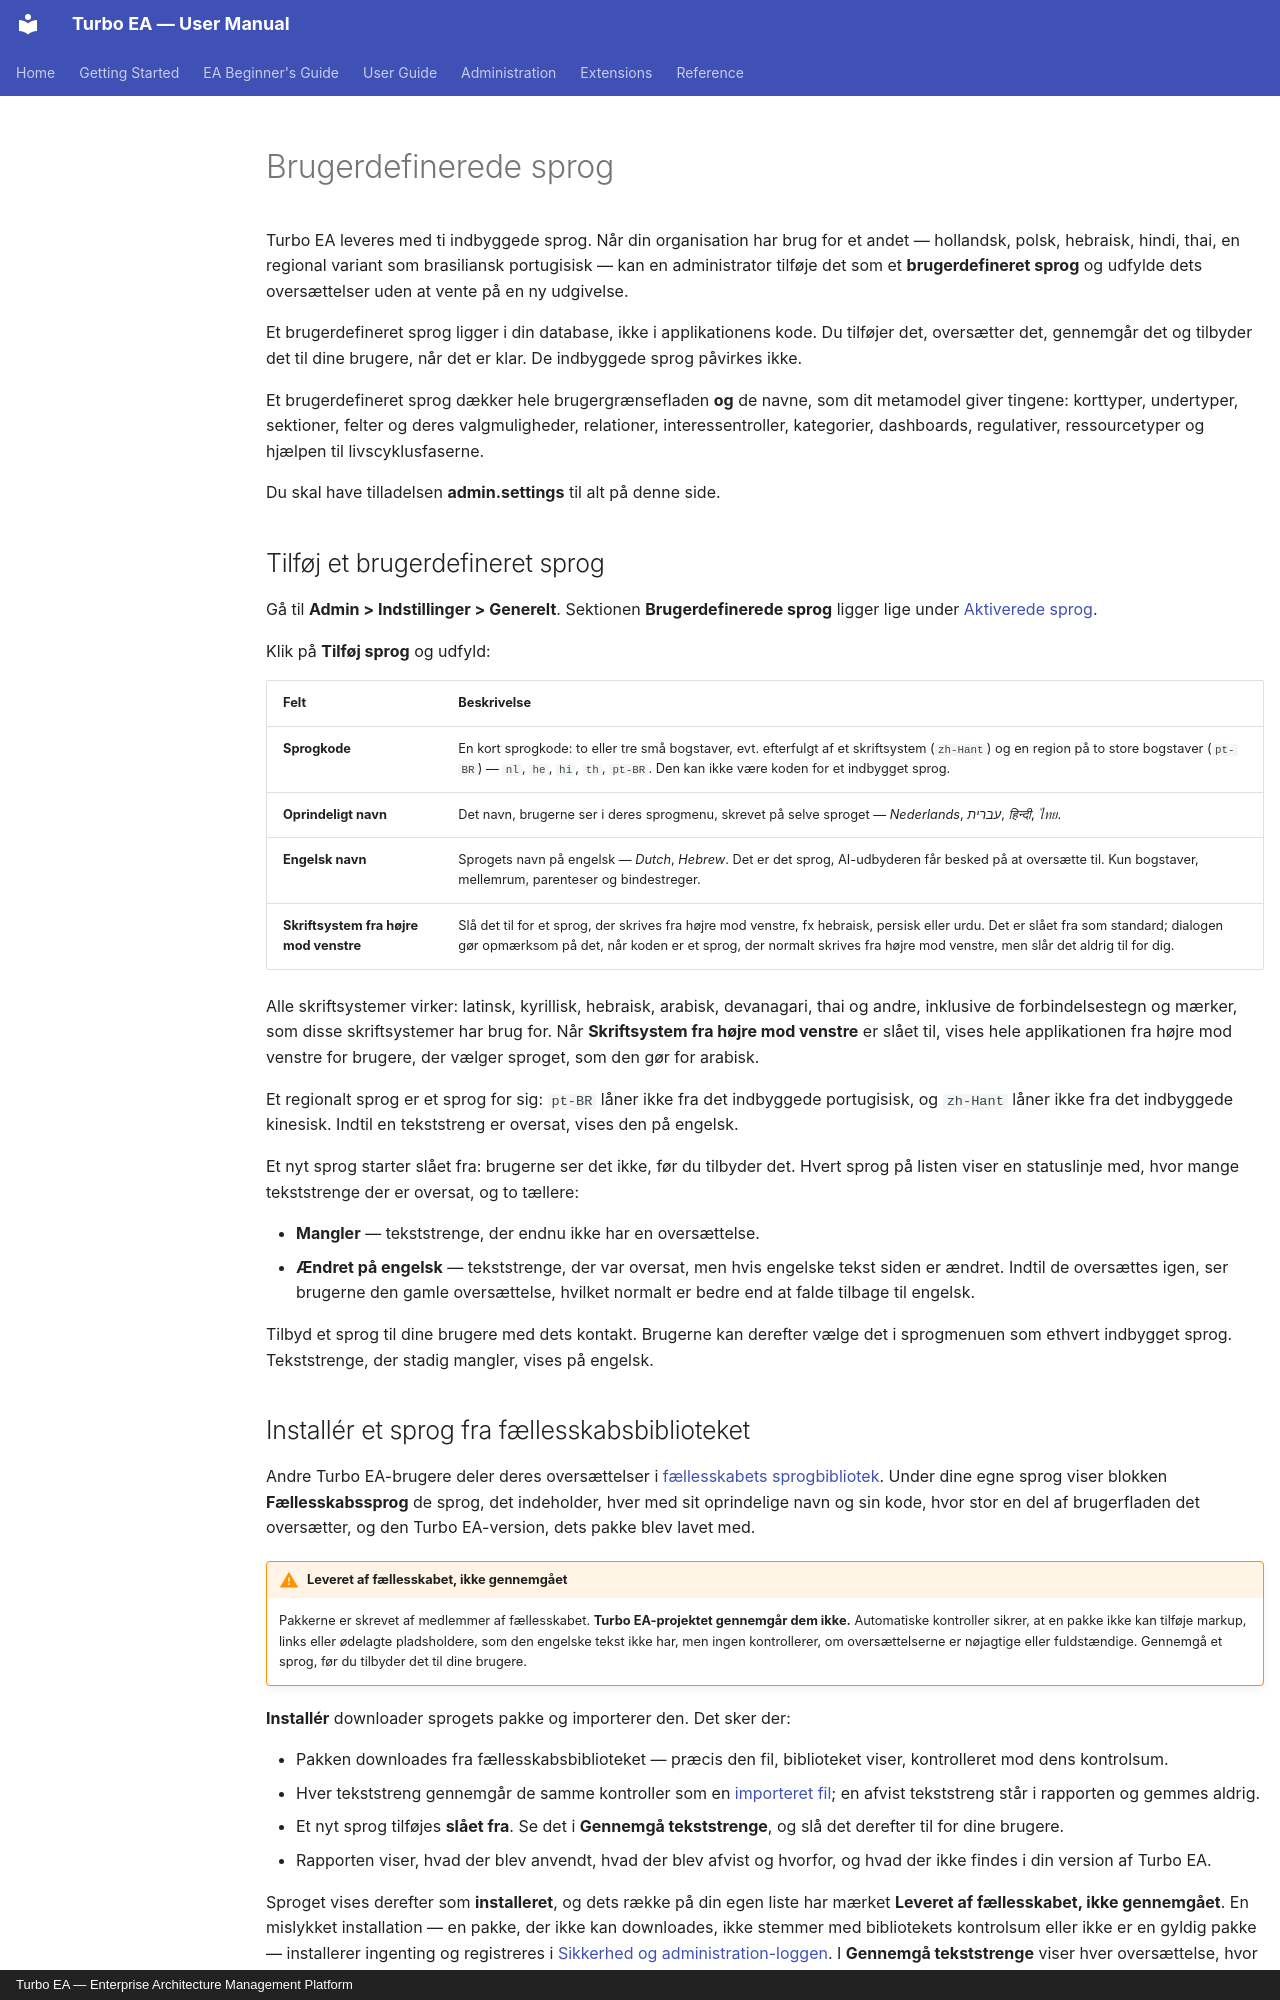

repository: vincentmakes/turbo-ea · page: admin/custom-languages.da/index.html · generator: mkdocs · copyright: Turbo EA — Enterprise Architecture Management Platform

# Brugerdefinerede sprog

Turbo EA leveres med ti indbyggede sprog. Når din organisation har brug for et andet — hollandsk, polsk, hebraisk, hindi, thai, en regional variant som brasiliansk portugisisk — kan en administrator tilføje det som et **brugerdefineret sprog** og udfylde dets oversættelser uden at vente på en ny udgivelse.

Et brugerdefineret sprog ligger i din database, ikke i applikationens kode. Du tilføjer det, oversætter det, gennemgår det og tilbyder det til dine brugere, når det er klar. De indbyggede sprog påvirkes ikke.

Et brugerdefineret sprog dækker hele brugergrænsefladen **og** de navne, som dit metamodel giver tingene: korttyper, undertyper, sektioner, felter og deres valgmuligheder, relationer, interessentroller, kategorier, dashboards, regulativer, ressourcetyper og hjælpen til livscyklusfaserne.

Du skal have tilladelsen **admin.settings** til alt på denne side.

## Tilføj et brugerdefineret sprog

Gå til **Admin > Indstillinger > Generelt**. Sektionen **Brugerdefinerede sprog** ligger lige under [Aktiverede sprog](settings.md#aktiverede-sprog).

Klik på **Tilføj sprog** og udfyld:

| Felt | Beskrivelse |
|------|-------------|
| **Sprogkode** | En kort sprogkode: to eller tre små bogstaver, evt. efterfulgt af et skriftsystem (`zh-Hant`) og en region på to store bogstaver (`pt-BR`) — `nl`, `he`, `hi`, `th`, `pt-BR`. Den kan ikke være koden for et indbygget sprog. |
| **Oprindeligt navn** | Det navn, brugerne ser i deres sprogmenu, skrevet på selve sproget — *Nederlands*, *עברית*, *हिन्दी*, *ไทย*. |
| **Engelsk navn** | Sprogets navn på engelsk — *Dutch*, *Hebrew*. Det er det sprog, AI-udbyderen får besked på at oversætte til. Kun bogstaver, mellemrum, parenteser og bindestreger. |
| **Skriftsystem fra højre mod venstre** | Slå det til for et sprog, der skrives fra højre mod venstre, fx hebraisk, persisk eller urdu. Det er slået fra som standard; dialogen gør opmærksom på det, når koden er et sprog, der normalt skrives fra højre mod venstre, men slår det aldrig til for dig. |

Alle skriftsystemer virker: latinsk, kyrillisk, hebraisk, arabisk, devanagari, thai og andre, inklusive de forbindelsestegn og mærker, som disse skriftsystemer har brug for. Når **Skriftsystem fra højre mod venstre** er slået til, vises hele applikationen fra højre mod venstre for brugere, der vælger sproget, som den gør for arabisk.

Et regionalt sprog er et sprog for sig: `pt-BR` låner ikke fra det indbyggede portugisisk, og `zh-Hant` låner ikke fra det indbyggede kinesisk. Indtil en tekststreng er oversat, vises den på engelsk.

Et nyt sprog starter slået fra: brugerne ser det ikke, før du tilbyder det. Hvert sprog på listen viser en statuslinje med, hvor mange tekststrenge der er oversat, og to tællere:

- **Mangler** — tekststrenge, der endnu ikke har en oversættelse.
- **Ændret på engelsk** — tekststrenge, der var oversat, men hvis engelske tekst siden er ændret. Indtil de oversættes igen, ser brugerne den gamle oversættelse, hvilket normalt er bedre end at falde tilbage til engelsk.

Tilbyd et sprog til dine brugere med dets kontakt. Brugerne kan derefter vælge det i sprogmenuen som ethvert indbygget sprog. Tekststrenge, der stadig mangler, vises på engelsk.
